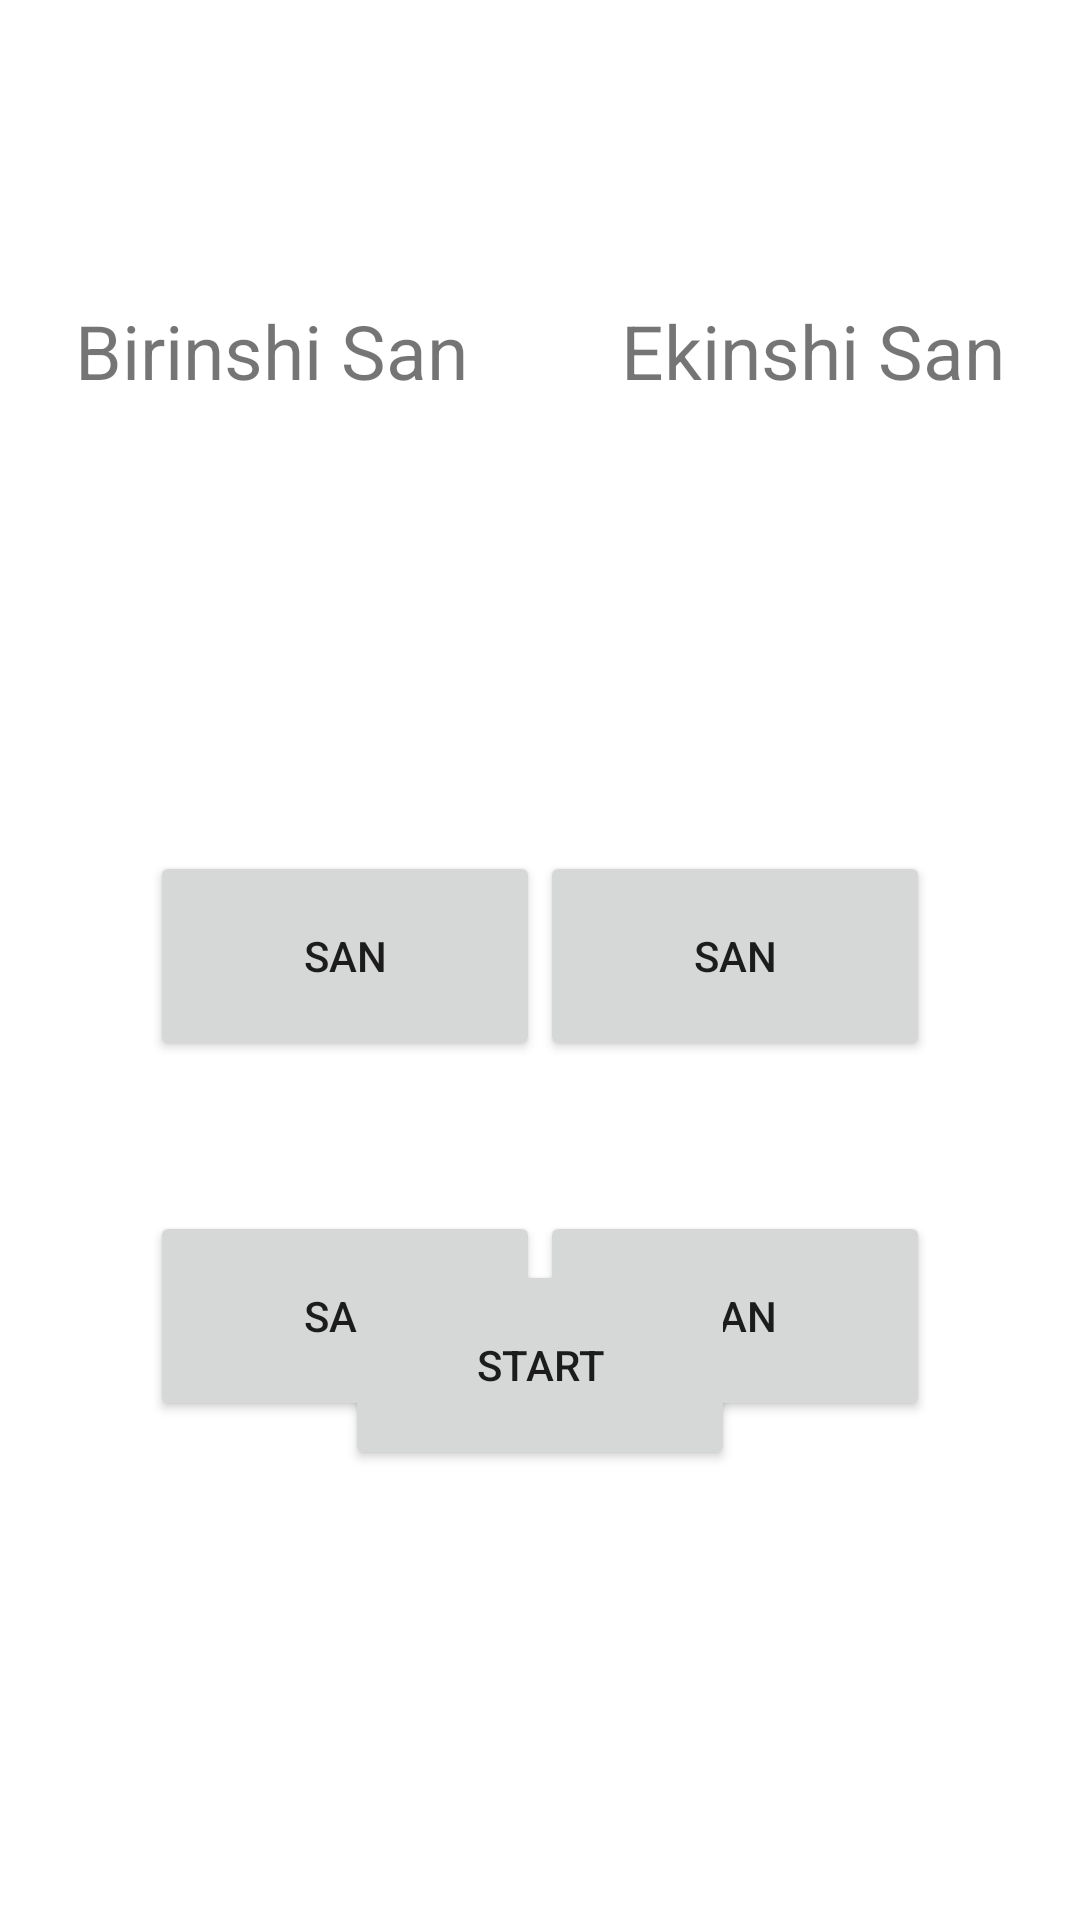

Write the Android layout XML for this screen, with the resource values it uses.
<!-- AndroidManifest.xml: application theme Theme.Succes -->
<!-- res/layout/activity_main.xml -->
<?xml version="1.0" encoding="utf-8"?>
<androidx.constraintlayout.widget.ConstraintLayout xmlns:android="http://schemas.android.com/apk/res/android"
    xmlns:app="http://schemas.android.com/apk/res-auto"
    xmlns:tools="http://schemas.android.com/tools"
    android:layout_width="match_parent"
    android:layout_height="match_parent"
    tools:context=".MainActivity">

    <TextView
        android:id="@+id/birinshiSan"
        android:layout_width="wrap_content"
        android:layout_height="wrap_content"
        android:layout_marginLeft="25dp"
        android:layout_marginTop="100dp"
        android:text="Birinshi San"
        android:textSize="25dp"
        app:layout_constraintStart_toStartOf="parent"
        app:layout_constraintTop_toTopOf="parent" />

    <TextView
        android:id="@+id/belgi"
        android:layout_width="wrap_content"
        android:layout_height="wrap_content"
        app:layout_constraintTop_toTopOf="parent"
        android:layout_marginTop="110dp"
        app:layout_constraintStart_toStartOf="parent"
        app:layout_constraintEnd_toEndOf="parent"/>

    <TextView
        android:id="@+id/ekinshiSan"
        android:layout_width="wrap_content"
        android:layout_height="wrap_content"
        android:layout_marginTop="100dp"
        android:layout_marginRight="25dp"
        android:text="Ekinshi San"
        android:textSize="25dp"
        app:layout_constraintEnd_toEndOf="parent"
        app:layout_constraintTop_toTopOf="parent" />


    <Button
        android:id="@+id/button1"
        android:layout_width="130dp"
        android:layout_height="70dp"
        android:layout_marginLeft="50dp"
        android:layout_marginTop="150dp"
        android:text="san"
        app:layout_constraintStart_toStartOf="parent"

        app:layout_constraintTop_toBottomOf="@id/birinshiSan" />


    <Button
        android:id="@+id/button2"
        android:layout_width="130dp"
        android:layout_height="70dp"
        android:layout_marginTop="150dp"
        android:layout_marginRight="50dp"
        android:text="san"
        app:layout_constraintEnd_toEndOf="parent"
        app:layout_constraintTop_toBottomOf="@id/ekinshiSan" />

    <Button
        android:id="@+id/button3"
        android:layout_width="130dp"
        android:layout_height="70dp"
        android:layout_marginLeft="50dp"
        android:layout_marginTop="50dp"
        android:text="san"
        app:layout_constraintStart_toStartOf="parent"
        app:layout_constraintTop_toBottomOf="@id/button1" />

    <Button
        android:id="@+id/button4"
        android:layout_width="130dp"
        android:layout_height="70dp"
        android:layout_marginTop="50dp"
        android:layout_marginRight="50dp"
        android:text="san"
        app:layout_constraintEnd_toEndOf="parent"
        app:layout_constraintTop_toBottomOf="@id/button2" />

    <Button
        android:id="@+id/start"
        android:layout_width="130dp"
        android:layout_height="70dp"
        android:layout_marginBottom="150dp"
        android:text="start"
        app:layout_constraintBottom_toBottomOf="parent"
        app:layout_constraintEnd_toEndOf="parent"
        app:layout_constraintStart_toStartOf="parent"/>

</androidx.constraintlayout.widget.ConstraintLayout>
<!-- resources referenced by this layout -->
<resources>
  <style name="Theme.Succes" parent="Theme.MaterialComponents.DayNight.DarkActionBar">
          
          <item name="colorPrimary">@color/purple_500</item>
          <item name="colorPrimaryVariant">@color/purple_700</item>
          <item name="colorOnPrimary">@color/white</item>
          
          <item name="colorSecondary">@color/teal_200</item>
          <item name="colorSecondaryVariant">@color/teal_700</item>
          <item name="colorOnSecondary">@color/black</item>
          
          <item name="android:statusBarColor" tools:targetApi="l">?attr/colorPrimaryVariant</item>
          
      </style>
  <!-- not gathered from this repository: default colours our renderer supplied (Android Studio template values) -->
  <color name="purple_500">#FF6200EE</color>
  <color name="purple_700">#FF3700B3</color>
  <color name="teal_200">#FF03DAC5</color>
  <color name="teal_700">#FF018786</color>
  <color name="black">#FF000000</color>
  <color name="white">#FFFFFFFF</color>
</resources>
